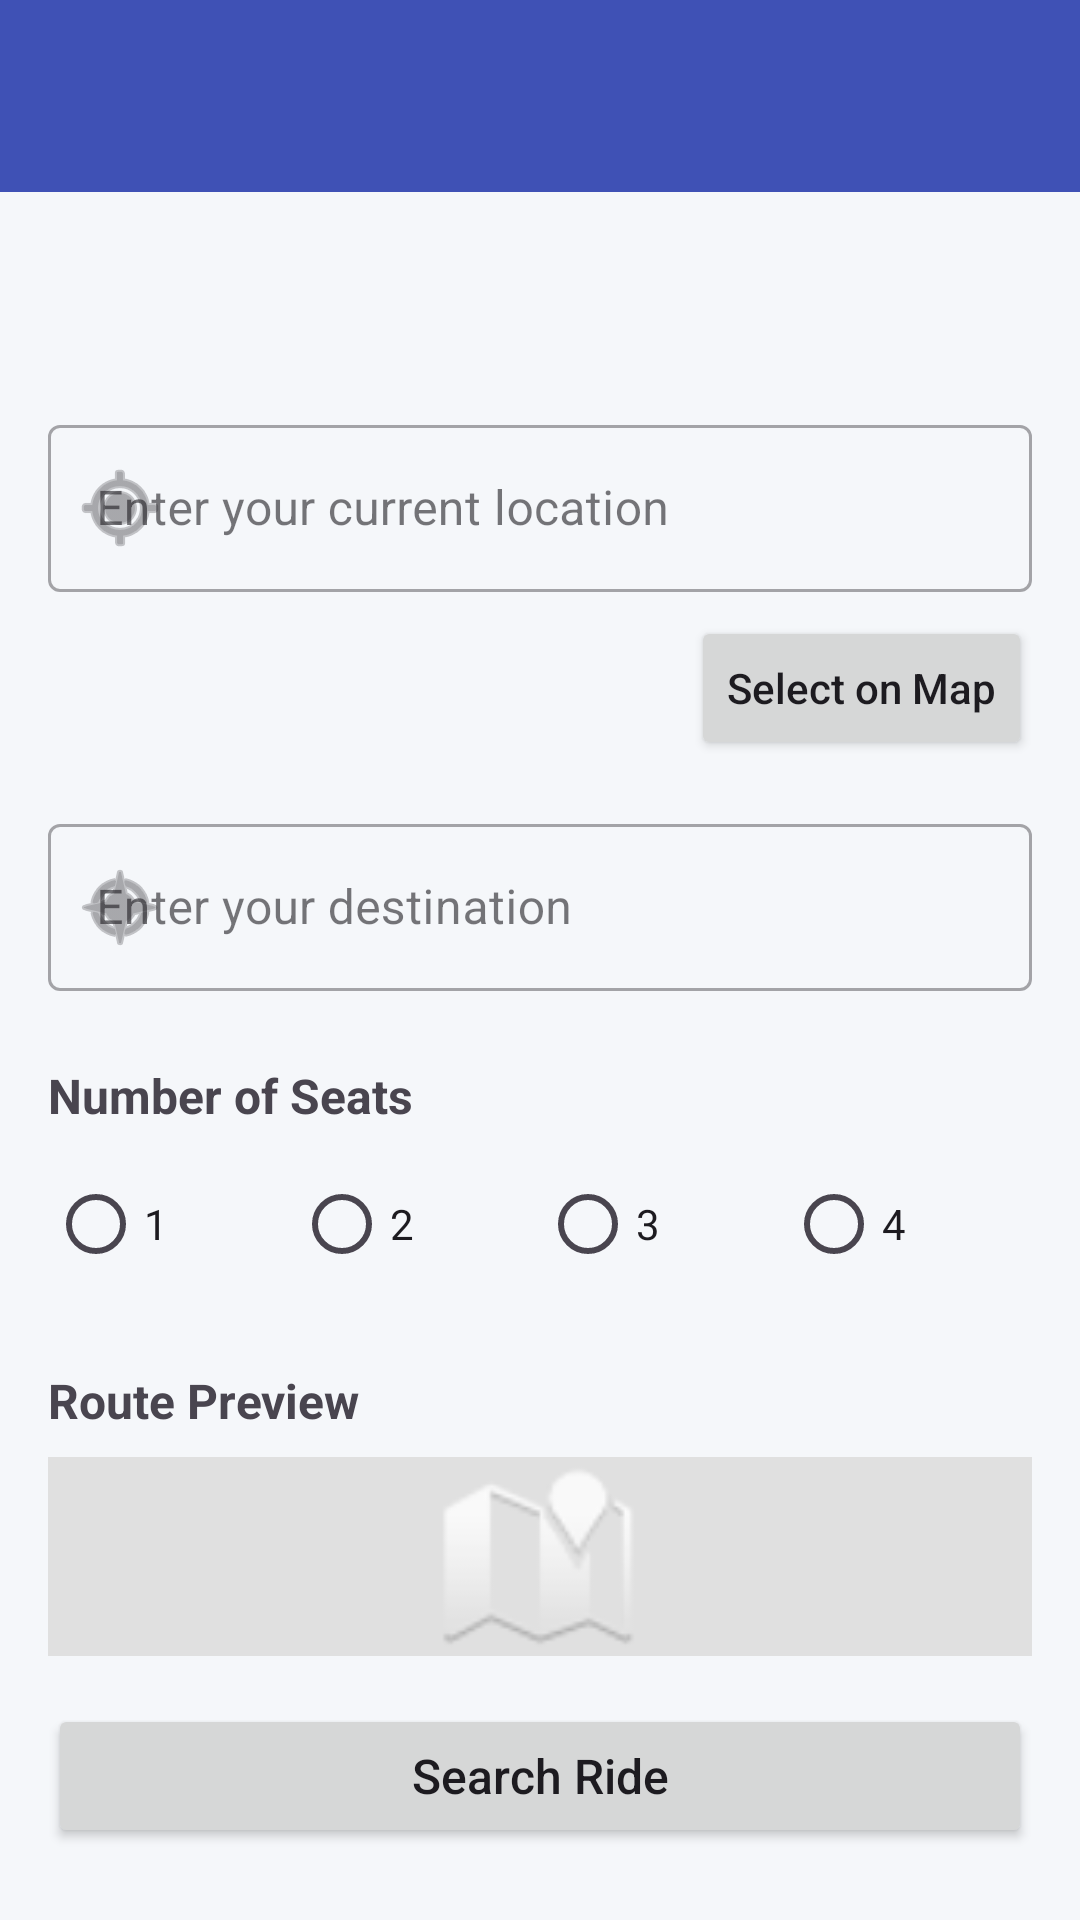

Here is an Android app screen rendered from its layout file. Give the layout XML and the strings, colors and styles it references.
<!-- AndroidManifest.xml: application theme Theme.ProfilePageApp -->
<!-- res/layout/activity_ride_config.xml -->
<?xml version="1.0" encoding="utf-8"?>
<androidx.constraintlayout.widget.ConstraintLayout xmlns:android="http://schemas.android.com/apk/res/android"
    xmlns:app="http://schemas.android.com/apk/res-auto"
    xmlns:tools="http://schemas.android.com/tools"
    android:layout_width="match_parent"
    android:layout_height="match_parent"
    tools:context=".passenger.RideConfigActivity">

    <androidx.appcompat.widget.Toolbar
        android:id="@+id/toolbar"
        android:layout_width="match_parent"
        android:layout_height="?attr/actionBarSize"
        android:background="?attr/colorPrimary"
        android:elevation="4dp"
        android:theme="@style/ThemeOverlay.AppCompat.Dark.ActionBar"
        app:layout_constraintEnd_toEndOf="parent"
        app:layout_constraintStart_toStartOf="parent"
        app:layout_constraintTop_toTopOf="parent"
        app:popupTheme="@style/ThemeOverlay.AppCompat.Light" />

    <TextView
        android:id="@+id/ride_type_title"
        android:layout_width="0dp"
        android:layout_height="wrap_content"
        android:layout_marginStart="16dp"
        android:layout_marginTop="16dp"
        android:layout_marginEnd="16dp"
        android:textAlignment="center"
        android:textSize="24sp"
        android:textStyle="bold"
        app:layout_constraintEnd_toEndOf="parent"
        app:layout_constraintStart_toStartOf="parent"
        app:layout_constraintTop_toBottomOf="@+id/toolbar"
        tools:text="Shared Ride" />

    <com.google.android.material.textfield.TextInputLayout
        android:id="@+id/current_location_layout"
        style="@style/Widget.MaterialComponents.TextInputLayout.OutlinedBox"
        android:layout_width="0dp"
        android:layout_height="wrap_content"
        android:layout_marginStart="16dp"
        android:layout_marginTop="24dp"
        android:layout_marginEnd="16dp"
        android:hint="@string/current_location_hint"
        app:endIconMode="clear_text"
        app:startIconDrawable="@android:drawable/ic_menu_mylocation"
        app:layout_constraintEnd_toEndOf="parent"
        app:layout_constraintStart_toStartOf="parent"
        app:layout_constraintTop_toBottomOf="@+id/ride_type_title">

        <com.google.android.material.textfield.TextInputEditText
            android:id="@+id/current_location_input"
            android:layout_width="match_parent"
            android:layout_height="wrap_content"
            android:inputType="text" />
    </com.google.android.material.textfield.TextInputLayout>

    <Button
        android:id="@+id/select_on_map_button"
        android:layout_width="wrap_content"
        android:layout_height="wrap_content"
        android:layout_marginTop="8dp"
        android:text="Select on Map"
        android:textAllCaps="false"
        app:layout_constraintEnd_toEndOf="@+id/current_location_layout"
        app:layout_constraintTop_toBottomOf="@+id/current_location_layout" />

    <com.google.android.material.textfield.TextInputLayout
        android:id="@+id/destination_layout"
        style="@style/Widget.MaterialComponents.TextInputLayout.OutlinedBox"
        android:layout_width="0dp"
        android:layout_height="wrap_content"
        android:layout_marginStart="16dp"
        android:layout_marginTop="16dp"
        android:layout_marginEnd="16dp"
        android:hint="@string/destination_hint"
        app:endIconMode="clear_text"
        app:startIconDrawable="@android:drawable/ic_menu_compass"
        app:layout_constraintEnd_toEndOf="parent"
        app:layout_constraintStart_toStartOf="parent"
        app:layout_constraintTop_toBottomOf="@+id/select_on_map_button">

        <com.google.android.material.textfield.TextInputEditText
            android:id="@+id/destination_input"
            android:layout_width="match_parent"
            android:layout_height="wrap_content"
            android:inputType="text" />
    </com.google.android.material.textfield.TextInputLayout>

    <LinearLayout
        android:id="@+id/seats_container"
        android:layout_width="0dp"
        android:layout_height="wrap_content"
        android:layout_marginStart="16dp"
        android:layout_marginTop="24dp"
        android:layout_marginEnd="16dp"
        android:orientation="vertical"
        app:layout_constraintEnd_toEndOf="parent"
        app:layout_constraintStart_toStartOf="parent"
        app:layout_constraintTop_toBottomOf="@+id/destination_layout">

        <TextView
            android:id="@+id/seats_title"
            android:layout_width="match_parent"
            android:layout_height="wrap_content"
            android:text="@string/number_of_seats"
            android:textSize="16sp"
            android:textStyle="bold" />

        <RadioGroup
            android:id="@+id/seats_radio_group"
            android:layout_width="match_parent"
            android:layout_height="wrap_content"
            android:layout_marginTop="8dp"
            android:orientation="horizontal">

            <RadioButton
                android:id="@+id/radio_1_seat"
                android:layout_width="0dp"
                android:layout_height="wrap_content"
                android:layout_weight="1"
                android:text="1" />

            <RadioButton
                android:id="@+id/radio_2_seats"
                android:layout_width="0dp"
                android:layout_height="wrap_content"
                android:layout_weight="1"
                android:text="2" />

            <RadioButton
                android:id="@+id/radio_3_seats"
                android:layout_width="0dp"
                android:layout_height="wrap_content"
                android:layout_weight="1"
                android:text="3" />

            <RadioButton
                android:id="@+id/radio_4_seats"
                android:layout_width="0dp"
                android:layout_height="wrap_content"
                android:layout_weight="1"
                android:text="4" />
        </RadioGroup>
    </LinearLayout>

    <TextView
        android:id="@+id/route_preview_text"
        android:layout_width="0dp"
        android:layout_height="wrap_content"
        android:layout_marginStart="16dp"
        android:layout_marginTop="24dp"
        android:layout_marginEnd="16dp"
        android:text="@string/route_preview"
        android:textSize="16sp"
        android:textStyle="bold"
        app:layout_constraintEnd_toEndOf="parent"
        app:layout_constraintStart_toStartOf="parent"
        app:layout_constraintTop_toBottomOf="@+id/seats_container" />

    <ImageView
        android:id="@+id/route_preview_image"
        android:layout_width="0dp"
        android:layout_height="0dp"
        android:layout_marginStart="16dp"
        android:layout_marginTop="8dp"
        android:layout_marginEnd="16dp"
        android:layout_marginBottom="16dp"
        android:background="#E0E0E0"
        android:scaleType="fitCenter"
        android:src="@android:drawable/ic_dialog_map"
        app:layout_constraintBottom_toTopOf="@+id/search_ride_button"
        app:layout_constraintEnd_toEndOf="parent"
        app:layout_constraintStart_toStartOf="parent"
        app:layout_constraintTop_toBottomOf="@+id/route_preview_text"
        android:contentDescription="Route Preview" />

    <Button
        android:id="@+id/search_ride_button"
        android:layout_width="0dp"
        android:layout_height="wrap_content"
        android:layout_marginStart="16dp"
        android:layout_marginEnd="16dp"
        android:layout_marginBottom="24dp"
        android:padding="12dp"
        android:text="Search Ride"
        android:textAllCaps="false"
        android:textSize="16sp"
        app:layout_constraintBottom_toBottomOf="parent"
        app:layout_constraintEnd_toEndOf="parent"
        app:layout_constraintStart_toStartOf="parent" />

</androidx.constraintlayout.widget.ConstraintLayout>
<!-- resources referenced by this layout -->
<resources>
  <string name="current_location_hint">Enter your current location</string>
  <string name="destination_hint">Enter your destination</string>
  <string name="number_of_seats">Number of Seats</string>
  <string name="route_preview">Route Preview</string>
  <style name="Theme.ProfilePageApp" parent="Base.Theme.ProfilePageApp" />
  <style name="Base.Theme.ProfilePageApp" parent="Theme.Material3.DayNight.NoActionBar">
          
          
          <item name="colorPrimary">@color/primary</item>
          <item name="colorPrimaryDark">@color/primary_dark</item>
          <item name="colorAccent">@color/accent</item>
          <item name="android:windowBackground">@color/background</item>
          <item name="android:statusBarColor">@color/primary_dark</item>
      </style>
  <color name="primary">#3F51B5</color>
  <color name="primary_dark">#303F9F</color>
  <color name="accent">#FF5722</color>
  <color name="background">#F5F7FA</color>
</resources>
